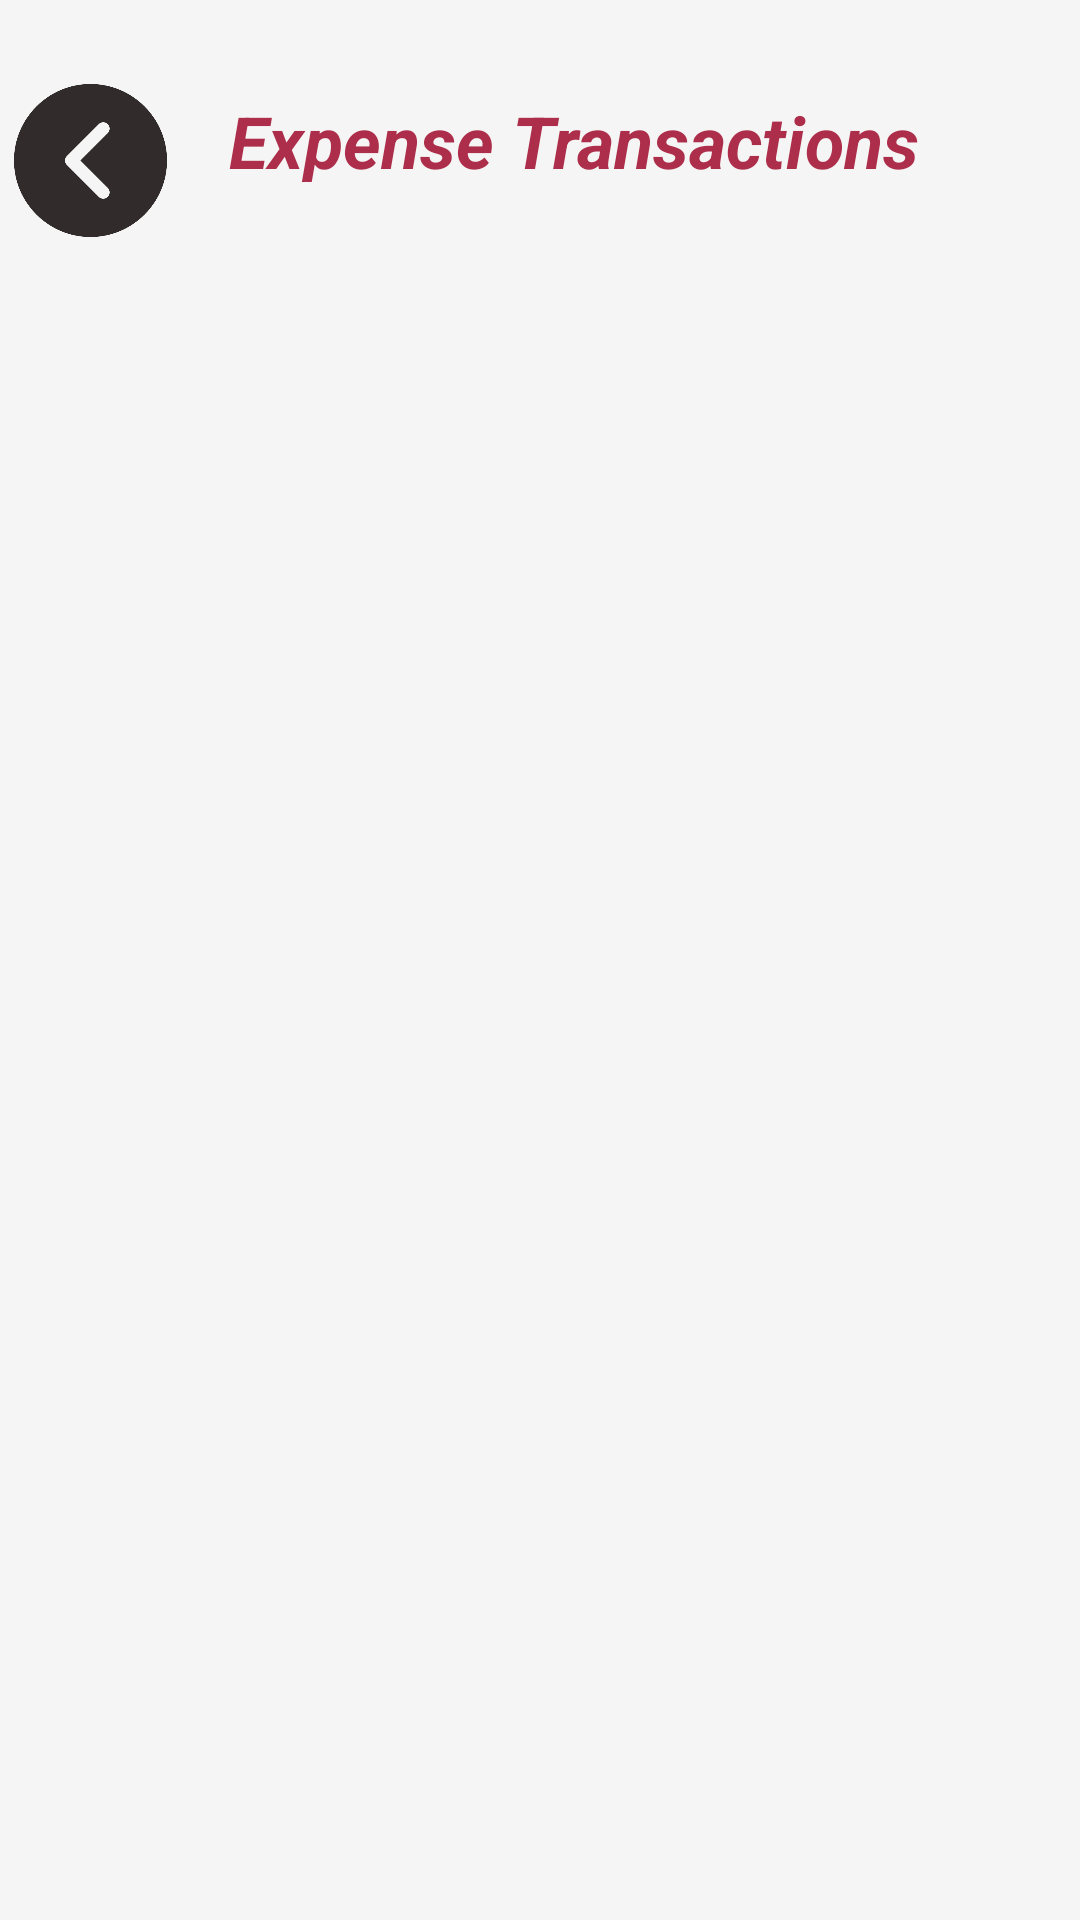

The Android layout XML behind this screen, and the referenced resources:
<!-- AndroidManifest.xml: application theme Theme.IncomManeger -->
<!-- res/layout/activity_expense_transactions.xml -->
<?xml version="1.0" encoding="utf-8"?>
<androidx.constraintlayout.widget.ConstraintLayout xmlns:android="http://schemas.android.com/apk/res/android"
    xmlns:app="http://schemas.android.com/apk/res-auto"
    xmlns:tools="http://schemas.android.com/tools"
    android:layout_width="match_parent"
    android:layout_height="match_parent"
    tools:context=".IncomeTransactions"
    android:background="#F5F5F5"
    >

    <TextView
        android:id="@+id/textView2"
        android:layout_width="233dp"
        android:layout_height="30dp"
        android:text="Expense Transactions"
        android:textColor="#AD2E4A"
        android:textSize="24dp"
        android:textStyle="bold|italic"
        app:layout_constraintBottom_toBottomOf="parent"
        app:layout_constraintEnd_toEndOf="parent"
        app:layout_constraintHorizontal_bias="0.6"
        app:layout_constraintStart_toStartOf="parent"
        app:layout_constraintTop_toTopOf="parent"
        app:layout_constraintVertical_bias="0.05" />

    <ImageView
        android:id="@+id/btnBackk"
        android:layout_width="59dp"
        android:layout_height="51dp"
        android:layout_marginTop="28dp"
        app:layout_constraintEnd_toStartOf="@+id/textView2"
        app:layout_constraintHorizontal_bias="0.029"
        app:layout_constraintStart_toStartOf="parent"
        app:layout_constraintTop_toTopOf="parent"
        app:srcCompat="@drawable/previous" />

    <ScrollView
        android:id="@+id/scrollView2"
        android:layout_width="361dp"
        android:layout_height="527dp"

        android:layout_marginTop="28dp"
        app:layout_constraintEnd_toEndOf="parent"
        app:layout_constraintStart_toStartOf="parent"
        app:layout_constraintTop_toBottomOf="@+id/textView2">

        <androidx.recyclerview.widget.RecyclerView
            android:id="@+id/ExpenseList"
            android:layout_width="match_parent"
            android:layout_height="wrap_content" />
    </ScrollView>

    <ImageView
        android:id="@+id/DeleteExpense"
        android:layout_width="93dp"
        android:layout_height="84dp"
        app:layout_constraintBottom_toBottomOf="parent"
        app:layout_constraintEnd_toEndOf="parent"
        app:layout_constraintStart_toStartOf="parent"
        app:layout_constraintTop_toBottomOf="@+id/scrollView2"
        app:srcCompat="@drawable/delete" />

</androidx.constraintlayout.widget.ConstraintLayout>
<!-- resources referenced by this layout -->
<resources>
  <!-- drawable previous: png bitmap (drawable, 30641 bytes) -->
  <style name="Theme.IncomManeger" parent="Base.Theme.IncomManeger" />
  <style name="Base.Theme.IncomManeger" parent="Theme.Material3.DayNight.NoActionBar">
          
          
      </style>
</resources>
